Run: headless pygame with SDL's dummy video driver; simulated clock (each Clock.tick advances the game by its frame time, no real sleeping); random seed 0; keys injected as events and as key.get_pressed() state; mouse plan: one left click at the window centre at the start of phase 2, then a move to the lower-right quarter at the start of phase 3.
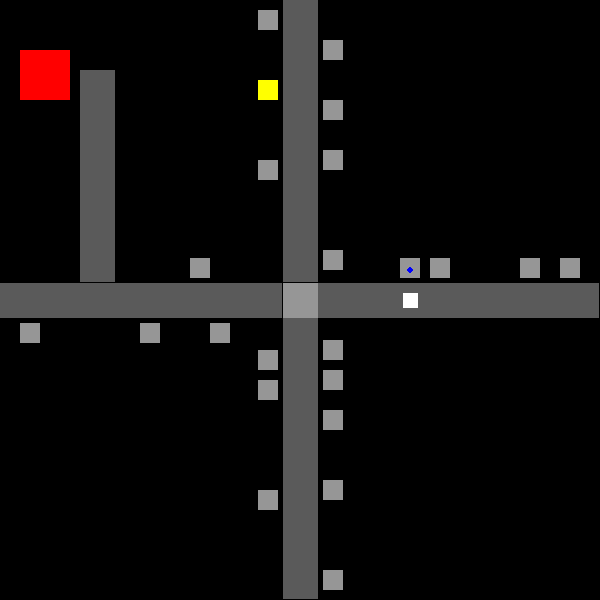
Frame 1 of 4 · flips 1–60 · no input
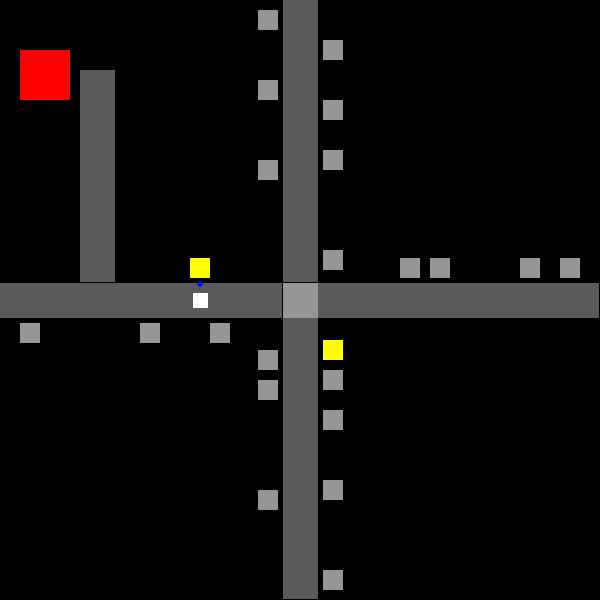
Frame 2 of 4 · flips 61–180 · clicked the window centre · tapped SPACE, RETURN · held RIGHT (→), D
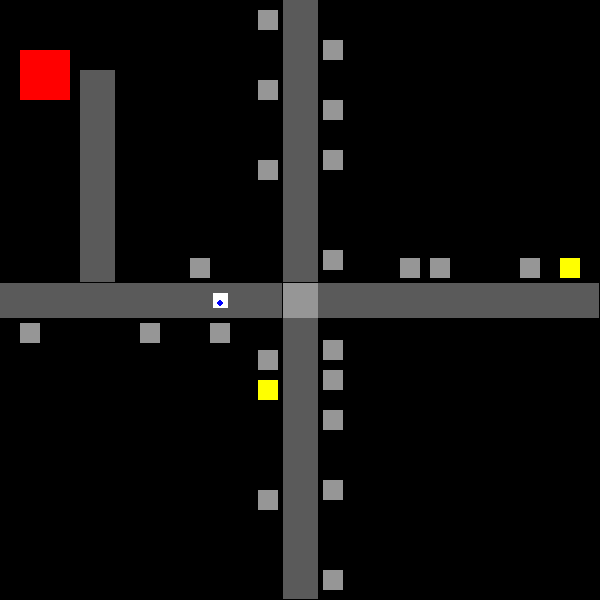
Frame 3 of 4 · flips 181–300 · moved the mouse to the lower-right quarter · held DOWN (↓), S
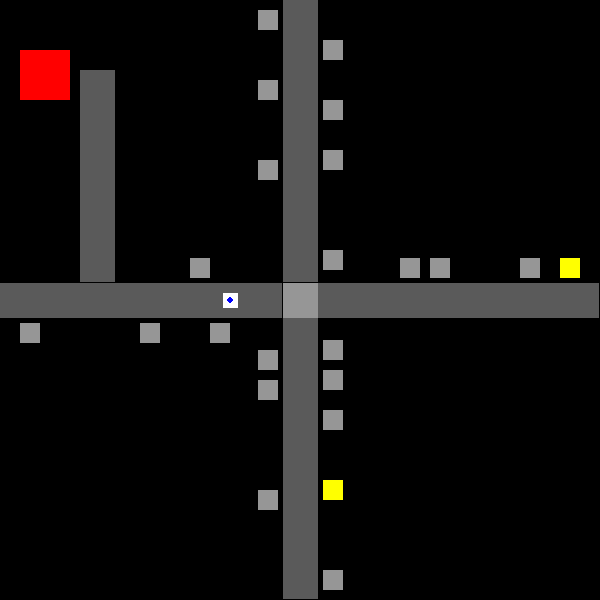
Frame 4 of 4 · flips 301–420 · held LEFT (←), A, UP (↑), W

The pygame program that drew these frames:

import pygame
import random
import math

# window dimensions
win_x = 600
win_y = 600

fps = 30

# colors
black = pygame.Color(0, 0, 0)
gray1 = pygame.Color(90, 90, 90)
gray2 = pygame.Color(150, 150, 150)
white = pygame.Color(255, 255, 255)
blue = pygame.Color(0, 0, 255)
red = pygame.Color(255, 0, 0)
yellow = pygame.Color(255, 255, 0)

pygame.init()

pygame.display.set_caption('Simulation')
sim_window = pygame.display.set_mode((win_x, win_y))

clock = pygame.time.Clock()

# infrastructure size
sidewalk_width = 5
road_width = 35
car_size = 15
guy_size = 3
house_size = 20

# rectangles
car = pygame.Rect(0, 0, car_size, car_size)

intersection = pygame.Rect(0, 0, road_width, road_width)

roadV = [pygame.Rect(0, (win_y + road_width)//2, road_width, (win_y - road_width)//2),
         pygame.Rect(0, 0, road_width, (win_y - road_width)//2)]

roadH = [pygame.Rect((win_x + road_width)//2, 0, (win_y - road_width)//2, road_width),
         pygame.Rect(0, 0, (win_y - road_width)//2, road_width)]

roads = [roadH, roadV]

post_office = pygame.Rect(20, 50, 50, 50)
post_road = pygame.Rect(80, 70, road_width, (win_y - road_width)//2 - 70)

# adjustments
intersection.center = (win_x // 2, win_y // 2)
car.center = intersection.center

for road in roadV:
    road.centerx = intersection.centerx
for road in roadH:
    road.centery = intersection.centery

# houses
houses = [pygame.Rect(roadV[0].x - (house_size + sidewalk_width), 10, house_size, house_size),
          pygame.Rect(roadV[0].x - (house_size + sidewalk_width), 80, house_size, house_size),
          pygame.Rect(roadV[0].x - (house_size + sidewalk_width), 160, house_size, house_size),
          pygame.Rect(roadV[0].x + (road_width + sidewalk_width), 100, house_size, house_size),
          pygame.Rect(roadV[0].x + (road_width + sidewalk_width), 150, house_size, house_size),
          pygame.Rect(roadV[0].x + (road_width + sidewalk_width), 250, house_size, house_size),
          pygame.Rect(roadV[0].x + (road_width + sidewalk_width), 40, house_size, house_size),
          pygame.Rect(190, roadH[0].y - (house_size + sidewalk_width), house_size, house_size),
          pygame.Rect(20, roadH[0].y + (road_width + sidewalk_width), house_size, house_size),
          pygame.Rect(140, roadH[0].y + (road_width + sidewalk_width), house_size, house_size),
          pygame.Rect(210, roadH[0].y + (road_width + sidewalk_width), house_size, house_size),
          pygame.Rect(roadV[0].x - (house_size + sidewalk_width), win_y // 2 + 50, house_size, house_size),
          pygame.Rect(roadV[0].x - (house_size + sidewalk_width), win_y // 2 + 80, house_size, house_size),
          pygame.Rect(roadV[0].x - (house_size + sidewalk_width), win_y // 2 + 190, house_size, house_size),
          pygame.Rect(roadV[0].x + (road_width + sidewalk_width), win_y // 2 + 40, house_size, house_size),
          pygame.Rect(roadV[0].x + (road_width + sidewalk_width), win_y // 2 + 70, house_size, house_size),
          pygame.Rect(roadV[0].x + (road_width + sidewalk_width), win_y // 2 + 110, house_size, house_size),
          pygame.Rect(roadV[0].x + (road_width + sidewalk_width), win_y // 2 + 180, house_size, house_size),
          pygame.Rect(roadV[0].x + (road_width + sidewalk_width), win_y // 2 + 270, house_size, house_size),
          pygame.Rect(win_x // 2 + 100, roadH[0].y - (house_size + sidewalk_width), house_size, house_size),
          pygame.Rect(win_x // 2 + 130, roadH[0].y - (house_size + sidewalk_width), house_size, house_size),
          pygame.Rect(win_x // 2 + 220, roadH[0].y - (house_size + sidewalk_width), house_size, house_size),
          pygame.Rect(win_x // 2 + 260, roadH[0].y - (house_size + sidewalk_width), house_size, house_size),
          ]

house_num = len(houses)
house_active_chance = list()  # in percentage(%)
for chance in range(house_num):
    house_active_chance.append(random.randint(1, 10))

house_active = [False] * house_num
house_CD = fps * 20
house_cooldown = [house_CD] * house_num

# guy
mailman = car.center
guy_path = list()
guy_speed = 2
guy_in_car = True
guy_work = False
guy_at_loc = True

# car
car_path = list()
car_speed = 10
car_at_loc = True

# mechanics
counter = 1

def track_building(mouse_pos, type):
    pointer = pygame.Rect(mouse_pos[0], mouse_pos[1], 1, 1)

    buildingType = "NA"
    for (i, house) in enumerate(houses):
        if pygame.Rect.colliderect(pointer, house):
            buildingType = "house"
            house_num = i

    if buildingType == "NA":
        if pygame.Rect.colliderect(pointer, post_office):
            buildingType = "post"

    if buildingType == "NA":
        return ("Error", -1)

    if type == "road":
        if buildingType == "house":
            min_dis = win_x + win_y

            for (i, ver) in enumerate(roadV):
                x = abs(ver.centerx - houses[house_num].centerx)
                if x < min_dis:
                    min_dis = x
                    nearest_road = ("verRoad", i, ver.centerx, houses[house_num].centery)

            for (i, hor) in enumerate(roadH):
                y = abs(hor.centery - houses[house_num].centery)
                if y < min_dis:
                    min_dis = y
                    nearest_road = ("horRoad", i, houses[house_num].centerx, hor.centery)

            return nearest_road
        elif buildingType == "post":
            return ("postRoad", -1, post_road.centerx, post_office.centery + 10)

    elif type == "building":
        if buildingType == "house":
            return (buildingType, house_num)
        elif buildingType == "post":
            return (buildingType, -1)

def check_click(mouse_pos):
    pointer = pygame.Rect(mouse_pos[0], mouse_pos[1], 1, 1)

    for (i, house) in enumerate(houses):
        if pygame.Rect.colliderect(pointer, house):
            return "house", i

    for (i, ver) in enumerate(roadV):
        if pygame.Rect.colliderect(pointer, ver):
            return "verRoad", i

    for (i, hor) in enumerate(roadH):
        if pygame.Rect.colliderect(pointer, hor):
            return "horRoad", i

    if pygame.Rect.colliderect(pointer, post_road):
        return "postRoad", -1

    if pygame.Rect.colliderect(pointer, post_office):
        return "postOffice", -1

    if pygame.Rect.colliderect(pointer, intersection):
        return "intersection", -1

    return "Error", -1

def check_car_pos():
    for (i, ver) in enumerate(roadV):
        if pygame.Rect.colliderect(car, ver):
            return "verRoad", i

    for (i, hor) in enumerate(roadH):
        if pygame.Rect.colliderect(car, hor):
            return "horRoad", i

    if pygame.Rect.colliderect(car, post_road):
        return "postRoad", -1

    if pygame.Rect.colliderect(car, intersection):
        return "intersection", -1

    return "Error", -1

def entity_movement(entity, target, pos = (-1, -1)):
    if entity == "car":
        if car.centerx < target[0]:
            if car.centerx + car_speed > target[0]:
                car.centerx = target[0]
            else:
                car.centerx += car_speed
        elif car.centerx > target[0]:
            if car.centerx - car_speed < target[0]:
                car.centerx = target[0]
            else:
                car.centerx -= car_speed

        if car.centery < target[1]:
            if car.centery + car_speed > target[1]:
                car.centery = target[1]
            else:
                car.centery += car_speed
        elif car.centery > target[1]:
            if car.centery - car_speed < target[1]:
                car.centery = target[1]
            else:
                car.centery -= car_speed
    elif entity == "mailman":
        x, y = pos

        if x < target[0]:
            if x + guy_speed > target[0]:
                x = target[0]
            else:
                x += guy_speed
        elif x > target[0]:
            if x - guy_speed < target[0]:
                x = target[0]
            else:
                x -= guy_speed

        if y < target[1]:
            if y + guy_speed > target[1]:
                y = target[1]
            else:
                y += guy_speed
        elif y > target[1]:
            if y - guy_speed < target[1]:
                y = target[1]
            else:
                y -= guy_speed

        return (x, y)

def create_path_car(track_id, car_id):
    if track_id[0] in ["verRoad", "horRoad"]:
        if car_id[0] != "postRoad":
            if car_id[0] == track_id[0]:
                car_path.append((track_id[2], track_id[3]))
            else:
                car_path.append(intersection.center)
                car_path.append((track_id[2], track_id[3]))
        else:
            if track_id[0] == "horRoad":
                car_path.append((post_road.centerx, win_y // 2))
                car_path.append((track_id[2], track_id[3]))
            elif track_id[0] == "verRoad":
                car_path.append((post_road.centerx, win_y // 2))
                car_path.append(intersection.center)
                car_path.append((track_id[2], track_id[3]))

        return False
    elif track_id[0] == "postRoad":
        if car_id[0] == "postRoad":
            car_path.append((track_id[2], track_id[3]))
        elif car_id[0] == "horRoad":
            car_path.append((track_id[2], win_y // 2))
            car_path.append((track_id[2], track_id[3]))
        else:
            car_path.append(intersection.center)
            car_path.append((track_id[2], win_y // 2))
            car_path.append((track_id[2], track_id[3]))
        return False
    else:
        return True

def create_path_guy(track_id):
    if track_id[0] == "house":
        guy_path.append(houses[track_id[1]].center)
        return False
    elif track_id[0] == "post":
        guy_path.append((post_office.centerx + 10, post_office.centery + 10))
        return False
    else:
        return True

def activate_house():

    for (i, active) in enumerate(house_active):
        if active:
            continue
        else:
            score = random.randint(1, 100)
            if score <= house_active_chance[i] and house_cooldown[i] == house_CD:
                house_active[i] = True
                break

def deactivate_house(pos):
    for (i, house) in enumerate(houses):
        if house.center == pos:
            house_cooldown[i] = 0
            house_active[i] = False
            break

def house_rest():
    for CD in range(house_num):
        if house_cooldown[CD] != house_CD:
            house_cooldown[CD] += 1

while True:
    # events
    for event in pygame.event.get():
        if event.type == pygame.QUIT:
            pygame.quit()
            exit()

        if event.type == pygame.MOUSEBUTTONUP and car_at_loc and guy_at_loc:
            mouse_pos = pygame.mouse.get_pos()
            car_at_loc = create_path_car(track_building(mouse_pos, "road"), check_car_pos())
            guy_at_loc = create_path_guy(track_building(mouse_pos, "building"))




    # actual stuff
    if car_at_loc and guy_at_loc:
        minDis = win_x + win_y
        minInd = -1
        for (i, active) in enumerate(house_active):
            if active and math.sqrt((houses[i].centerx - car.centerx)**2 + (houses[i].centery - car.centery)**2) < minDis:
                minDis = math.sqrt((houses[i].centerx - car.centerx)**2 + (houses[i].centery - car.centery)**2)
                minInd = i

        if minInd != -1:
            car_at_loc = create_path_car(track_building(houses[minInd].center, "road"), check_car_pos())
            guy_at_loc = create_path_guy(track_building(houses[minInd].center, "building"))


    elif car_at_loc:
        mailman = entity_movement("mailman", guy_path[0], mailman)

        if mailman == guy_path[0]:
            guy_path.pop(0)
            if len(guy_path) == 1:
                deactivate_house(mailman)

        if len(guy_path) == 0:
            guy_at_loc = True
    else:
        entity_movement("car", car_path[0])
        mailman = car.center

        if car.center == car_path[0]:
            car_path.pop(0)

        if len(car_path) == 0:
            guy_path.append(car.center)
            car_at_loc = True

    house_rest()

    if counter == fps:
        activate_house()
        counter = 1
    else:
        counter += 1

    # draw
    sim_window.fill(black)

    for hor_ver in roads:
        for road in hor_ver:
            pygame.draw.rect(sim_window, gray1, road)

    pygame.draw.rect(sim_window, gray2, intersection)

    for (i, house) in enumerate(houses):
        if house_active[i]:
            pygame.draw.rect(sim_window, yellow, house)
        else:
            pygame.draw.rect(sim_window, gray2, house)

    pygame.draw.rect(sim_window, red, post_office)
    pygame.draw.rect(sim_window, gray1, post_road)

    pygame.draw.rect(sim_window, white, car)
    pygame.draw.circle(sim_window, blue, mailman, guy_size)

    pygame.display.update()
    clock.tick(fps)
